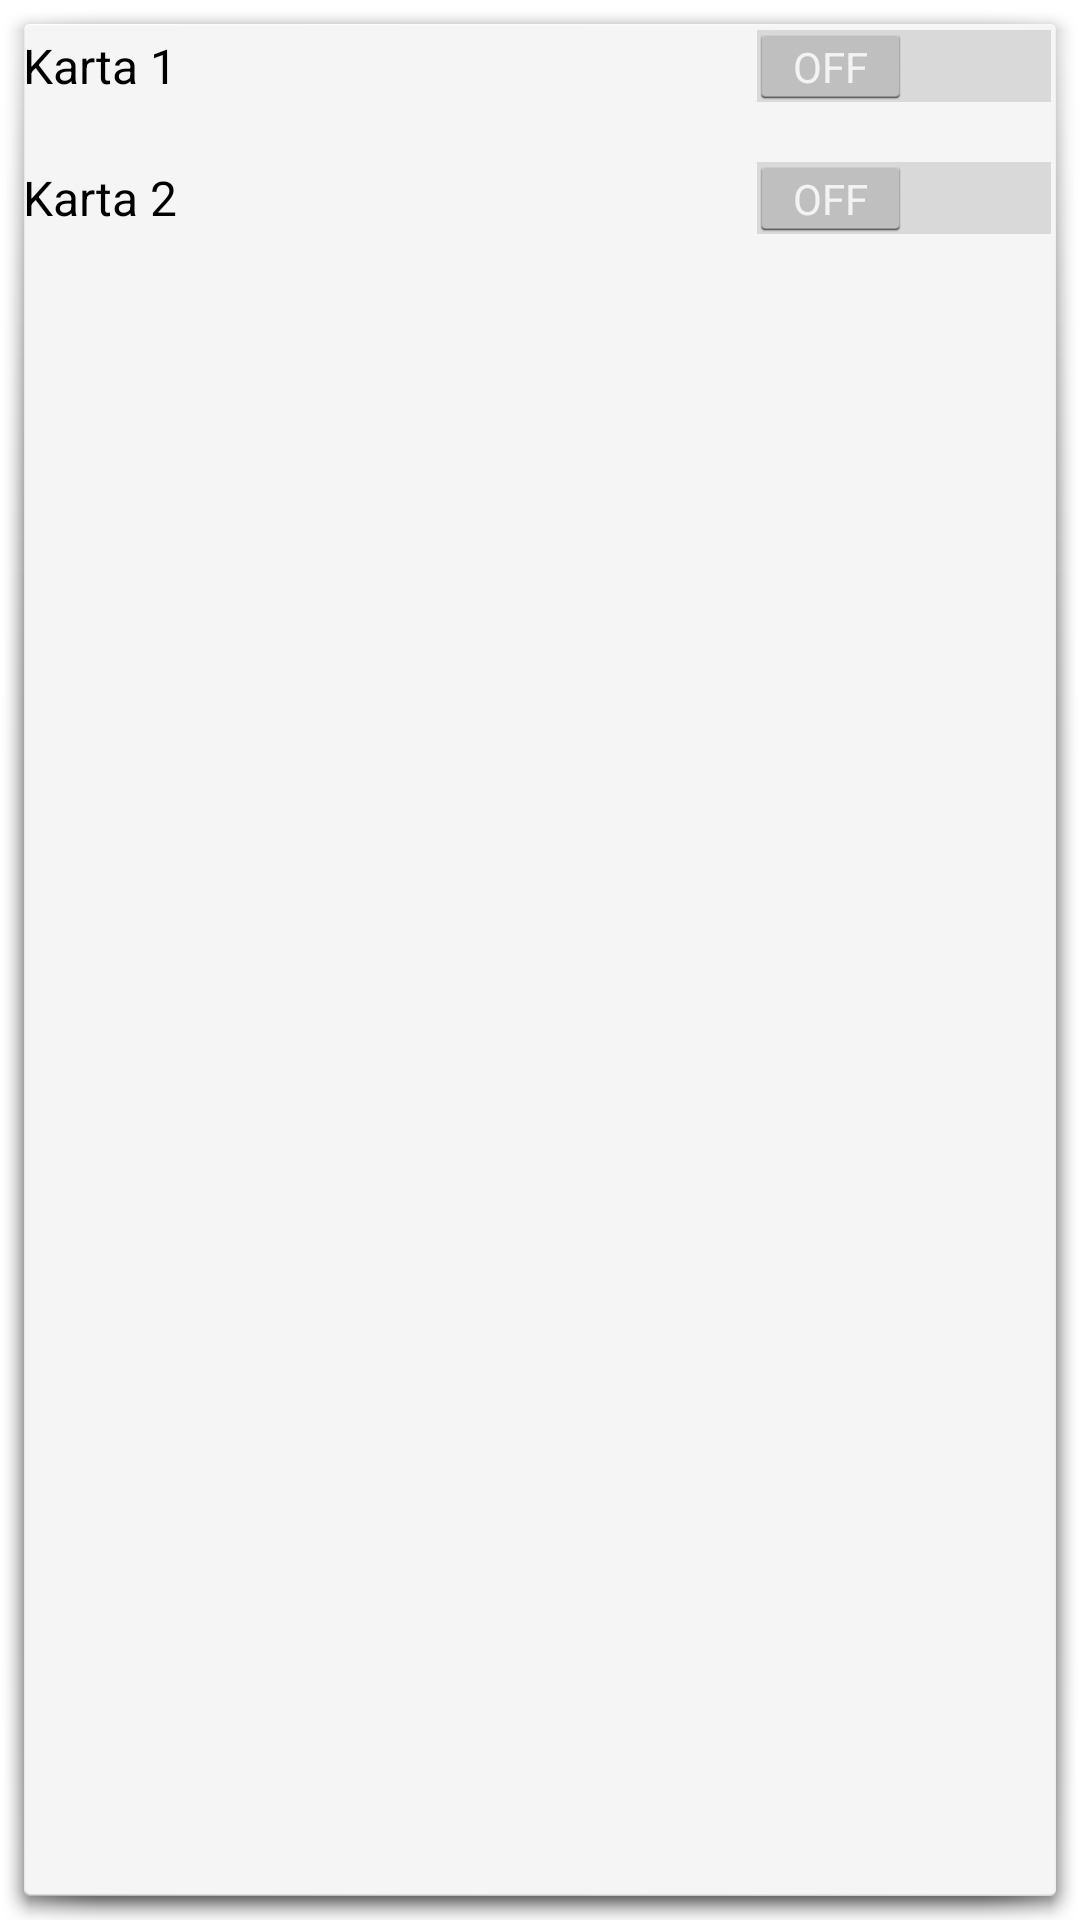

Here is an Android app screen rendered from its layout file. Give the layout XML and the strings, colors and styles it references.
<!-- AndroidManifest.xml: activity theme ThemeDialog -->
<!-- res/layout/activity_main.xml -->
<LinearLayout xmlns:android="http://schemas.android.com/apk/res/android"
    xmlns:tools="http://schemas.android.com/tools"
    android:layout_width="match_parent"
    android:layout_height="match_parent"
    android:layout_margin="16dp"
    android:orientation="vertical"
    android:paddingBottom="@dimen/activity_vertical_margin"
    android:paddingLeft="@dimen/activity_horizontal_margin"
    android:paddingRight="@dimen/activity_horizontal_margin"
    android:paddingTop="@dimen/activity_vertical_margin"
    tools:context=".MainActivity" >

    <TextView
        android:id="@+id/unsupported"
        android:layout_width="match_parent"
        android:layout_height="wrap_content"
        android:layout_gravity="center_vertical"
        android:gravity="center_horizontal"
        android:text="Telefon nieobsługiwany"
        android:textColor="#FF0000"
        android:textSize="24sp"
        android:textStyle="bold"
        android:visibility="gone" />

    <Switch
        android:id="@+id/switch1"
        android:layout_width="match_parent"
        android:layout_height="wrap_content"
        android:layout_marginBottom="8dp"
        android:text="Karta 1" />

    <Switch
        android:id="@+id/switch2"
        android:layout_width="match_parent"
        android:layout_height="wrap_content"
        android:layout_marginBottom="8dp"
        android:layout_marginTop="8dp"
        android:text="Karta 2" />

    <CheckBox
        android:id="@+id/test1"
        android:layout_width="wrap_content"
        android:layout_height="wrap_content"
        android:layout_marginBottom="8dp"
        android:layout_marginTop="8dp"
        android:text="Test"
        android:visibility="gone" />

    <LinearLayout
        android:id="@+id/debugview"
        android:layout_width="match_parent"
        android:layout_height="wrap_content"
        android:layout_marginBottom="8dp"
        android:layout_marginTop="8dp"
        android:visibility="gone" >

        <TextView
            android:id="@+id/simMode"
            android:layout_width="0dp"
            android:layout_height="match_parent"
            android:layout_weight="1"
            android:padding="8dp"
            android:text="simMode"
            android:textAppearance="?android:attr/textAppearanceMedium" />

        <TextView
            android:id="@+id/stateSim1"
            android:layout_width="0dp"
            android:layout_height="match_parent"
            android:layout_weight="1"
            android:gravity="center"
            android:padding="8dp"
            android:text="sim1"
            android:textColor="#FFFFFF" />

        <TextView
            android:id="@+id/stateSim2"
            android:layout_width="0dp"
            android:layout_height="match_parent"
            android:layout_weight="1"
            android:text="sim2"
            android:gravity="center"
            android:padding="8dp"
            android:textColor="#FFFFFF" />
    </LinearLayout>




</LinearLayout>
<!-- resources referenced by this layout -->
<resources>
  <style name="ThemeDialog" parent="android:Theme.Holo.Light.Dialog" />
</resources>
